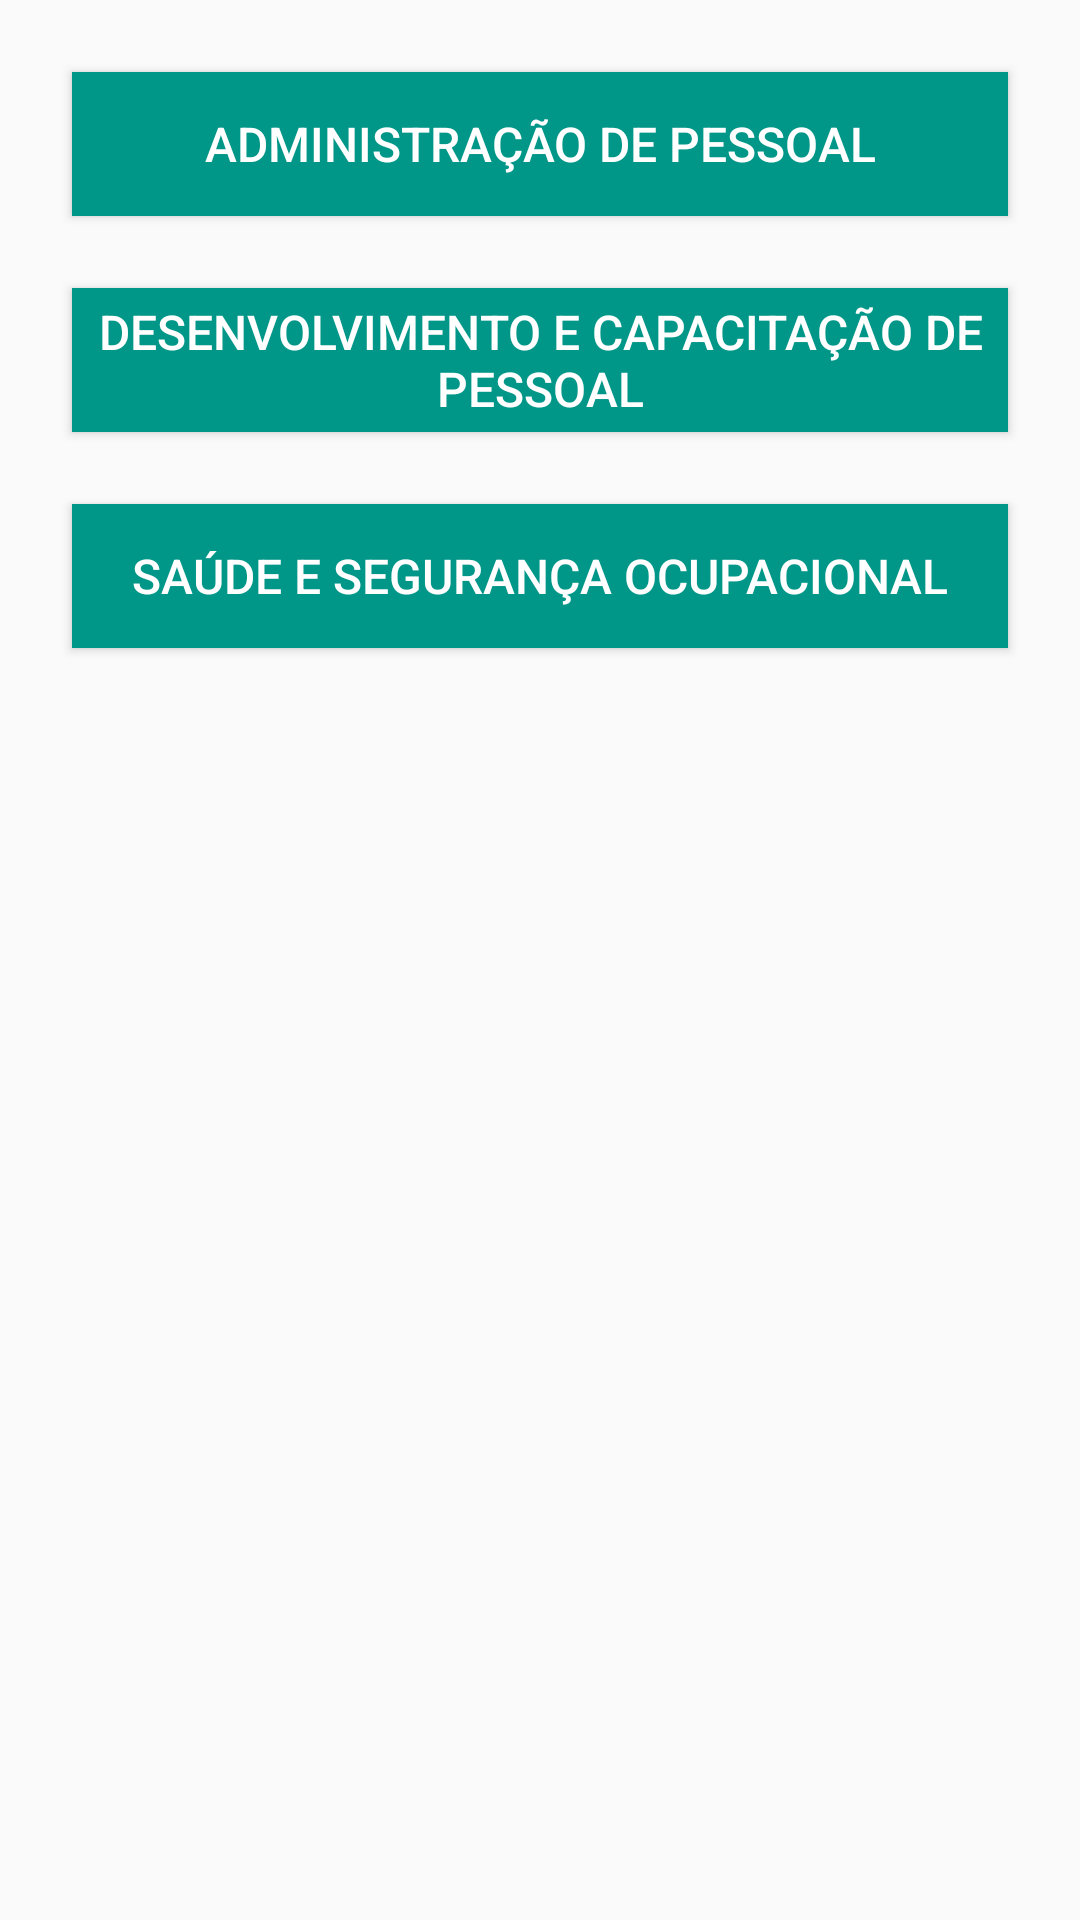

Layout XML and referenced resources for this Android screen:
<!-- AndroidManifest.xml: application theme AppTheme -->
<!-- res/layout/activity_main.xml -->
<?xml version="1.0" encoding="utf-8"?>
<androidx.constraintlayout.widget.ConstraintLayout xmlns:android="http://schemas.android.com/apk/res/android"
    xmlns:app="http://schemas.android.com/apk/res-auto"
    xmlns:tools="http://schemas.android.com/tools"
    android:layout_width="match_parent"
    android:layout_height="match_parent"
    tools:context=".MainActivity">

    <Button
        android:id="@+id/button1"
        android:layout_width="match_parent"
        android:layout_height="wrap_content"
        android:layout_marginStart="24dp"
        android:layout_marginLeft="24dp"
        android:layout_marginTop="24dp"
        android:layout_marginEnd="24dp"
        android:layout_marginRight="24dp"
        android:background="#009688"
        android:text="@string/button1"
        android:textColor="#FFFFFF"
        android:textSize="16sp"
        app:layout_constraintEnd_toEndOf="parent"
        app:layout_constraintStart_toStartOf="parent"
        app:layout_constraintTop_toTopOf="parent" />

    <Button
        android:id="@+id/button2"
        android:layout_width="match_parent"
        android:layout_height="wrap_content"
        android:layout_marginStart="24dp"
        android:layout_marginLeft="24dp"
        android:layout_marginTop="24dp"
        android:layout_marginEnd="24dp"
        android:layout_marginRight="24dp"
        android:background="#009688"
        android:text="@string/button2"
        android:textColor="#FFFFFF"
        android:textSize="16sp"
        app:layout_constraintEnd_toEndOf="parent"
        app:layout_constraintHorizontal_bias="0.0"
        app:layout_constraintStart_toStartOf="parent"
        app:layout_constraintTop_toBottomOf="@+id/button1" />

    <Button
        android:id="@+id/button3"
        android:layout_width="match_parent"
        android:layout_height="wrap_content"
        android:layout_marginStart="24dp"
        android:layout_marginLeft="24dp"
        android:layout_marginTop="24dp"
        android:layout_marginEnd="24dp"
        android:layout_marginRight="24dp"
        android:background="#009688"
        android:text="@string/button3"
        android:textColor="#FFFFFF"
        android:textSize="16sp"
        app:layout_constraintEnd_toEndOf="parent"
        app:layout_constraintHorizontal_bias="0.0"
        app:layout_constraintStart_toStartOf="parent"
        app:layout_constraintTop_toBottomOf="@+id/button2" />



</androidx.constraintlayout.widget.ConstraintLayout>
<!-- resources referenced by this layout -->
<resources>
  <string name="button1">Administração de Pessoal</string>
  <string name="button2">Desenvolvimento e Capacitação de Pessoal</string>
  <string name="button3">Saúde e Segurança Ocupacional</string>
  <style name="AppTheme" parent="Theme.AppCompat.Light.DarkActionBar">
          
          <item name="android:textSize">12sp</item>
          <item name="colorPrimary">#009688</item>
          <item name="colorPrimaryDark">#00635A</item>
          <item name="colorAccent">@color/colorAccent</item>
      </style>
  <!-- not gathered from this repository: default colours our renderer supplied (Android Studio template values) -->
  <color name="colorAccent">#FF03DAC5</color>
</resources>
